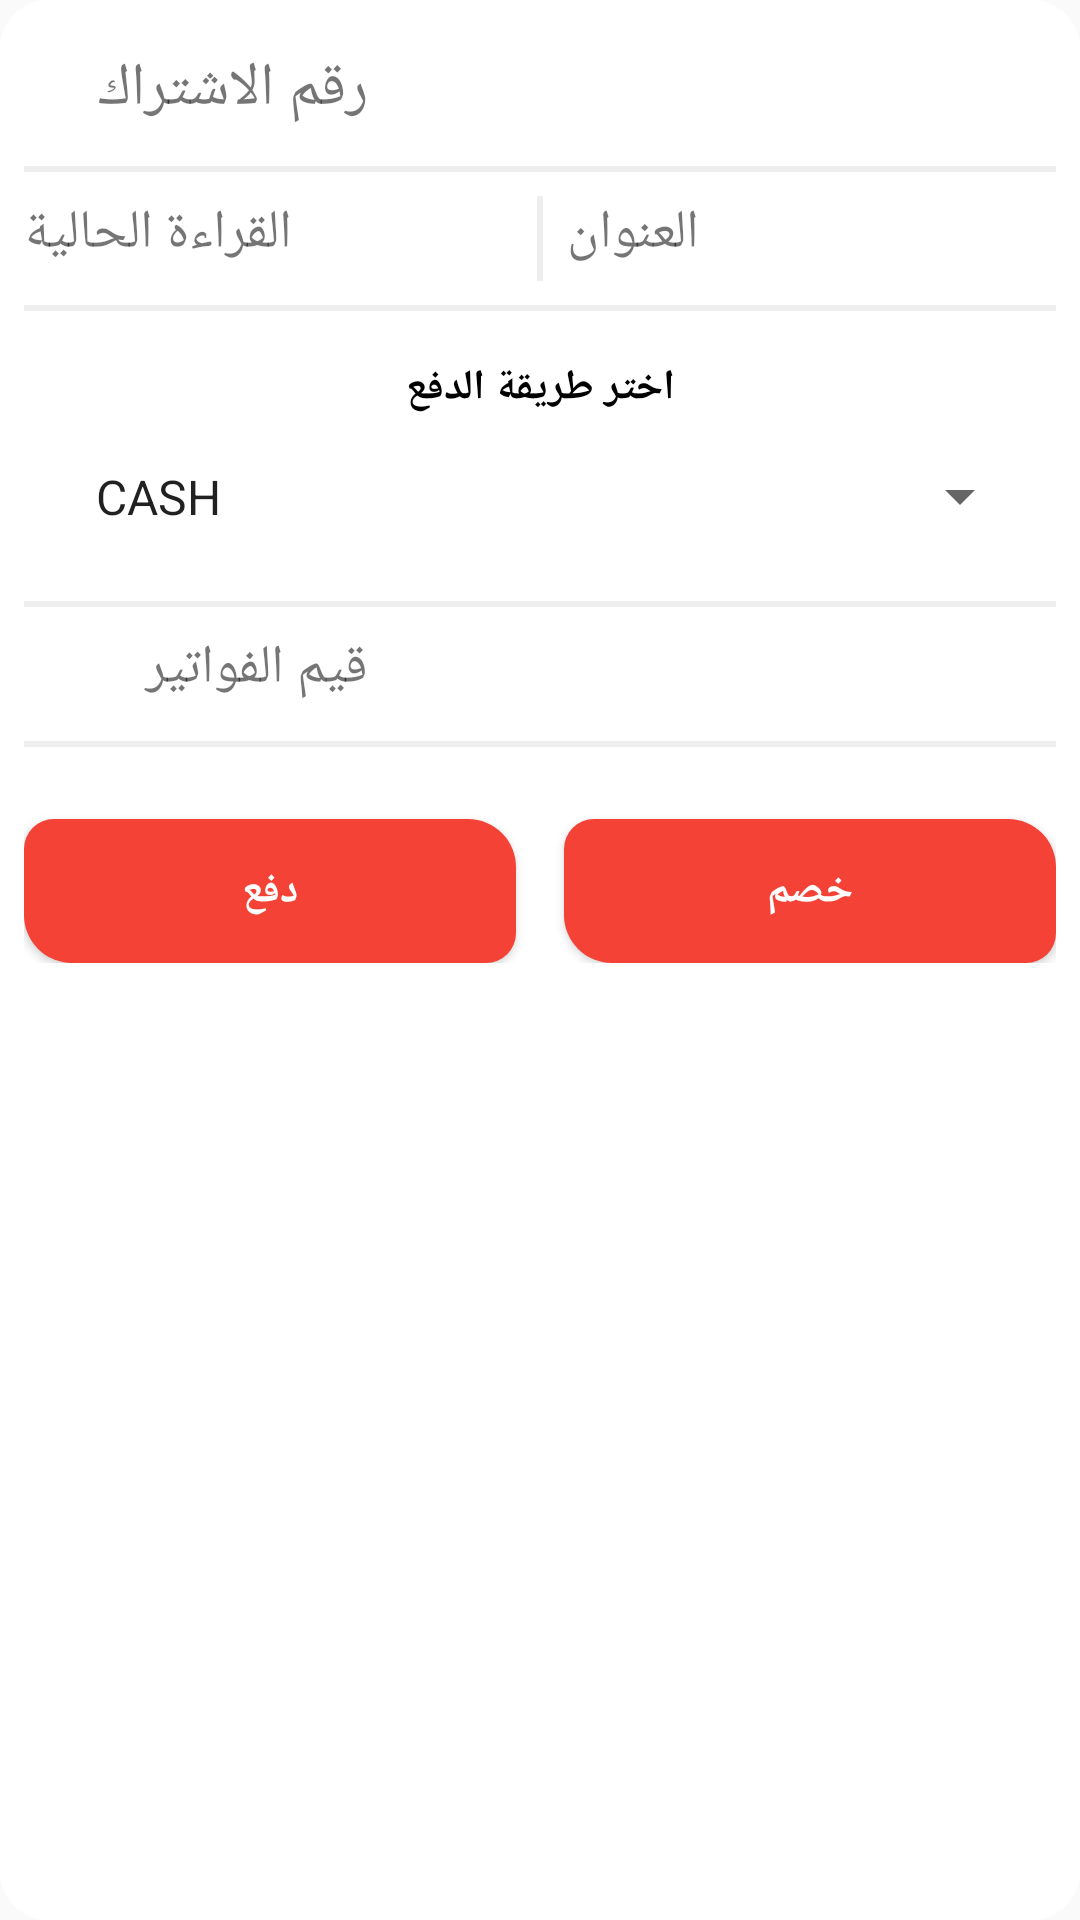

Android layout source for this screen:
<!-- AndroidManifest.xml: application theme AppTheme.NoActionBar -->
<!-- res/layout/fragment_bill_payment.xml -->
<?xml version="1.0" encoding="utf-8"?>
<ScrollView xmlns:android="http://schemas.android.com/apk/res/android"
    android:layout_width="match_parent"
    android:layout_height="match_parent"
    android:background="@drawable/white_back"
    android:orientation="vertical"
    android:padding="@dimen/activity_medium_margin">


    <LinearLayout
        android:layout_width="match_parent"
        android:layout_height="wrap_content"
        android:orientation="vertical"
        android:paddingTop="@dimen/activity_medium_margin">


        <LinearLayout
            android:layout_width="match_parent"
            android:layout_height="wrap_content"
            android:layout_marginBottom="4dp">

            <TextView
                android:layout_width="0dp"
                android:layout_height="wrap_content"
                android:layout_weight="1"
                android:maxLines="1"
                android:text="@string/client_id"
                android:textSize="20sp" />

            <TextView
                android:id="@+id/client_id"
                android:layout_width="0dp"
                android:layout_height="wrap_content"
                android:layout_weight="2"
                android:maxLines="1"
                android:paddingStart="@dimen/activity_medium_margin"
                android:paddingEnd="@dimen/activity_medium_margin"
                android:textColor="@color/colorBlack"
                android:textSize="20sp" />
        </LinearLayout>

        <View
            android:layout_width="match_parent"
            android:layout_height="2dp"
            android:layout_marginTop="@dimen/activity_medium_margin"
            android:layout_marginBottom="@dimen/activity_medium_margin"
            android:background="@color/view_line" />

        <LinearLayout
            android:layout_width="match_parent"
            android:layout_height="wrap_content"
            android:orientation="horizontal">

            <LinearLayout
                android:layout_width="0dp"
                android:layout_height="wrap_content"
                android:layout_marginBottom="4dp"
                android:layout_weight="1">

                <TextView
                    android:layout_width="wrap_content"
                    android:layout_height="match_parent"
                    android:maxLines="1"
                    android:text="@string/current_meter"
                    android:textSize="18sp" />

                <TextView
                    android:id="@+id/current_meter"
                    android:layout_width="wrap_content"
                    android:layout_height="wrap_content"
                    android:paddingStart="@dimen/activity_medium_margin"
                    android:paddingEnd="@dimen/activity_medium_margin"
                    android:textColor="@color/colorBlack"
                    android:textSize="18sp" />
            </LinearLayout>

            <View
                android:layout_width="2dp"
                android:layout_height="match_parent"
                android:layout_marginStart="@dimen/activity_medium_margin"
                android:layout_marginEnd="@dimen/activity_medium_margin"
                android:background="@color/view_line" />

            <LinearLayout
                android:layout_width="0dp"
                android:layout_height="wrap_content"
                android:layout_marginBottom="4dp"
                android:layout_weight="1">

                <TextView
                    android:layout_width="wrap_content"
                    android:layout_height="match_parent"
                    android:maxLines="1"
                    android:text="@string/address"
                    android:textSize="18sp" />

                <TextView
                    android:id="@+id/address"
                    android:layout_width="wrap_content"
                    android:layout_height="wrap_content"
                    android:paddingStart="@dimen/activity_medium_margin"
                    android:paddingEnd="@dimen/activity_medium_margin"
                    android:textColor="@color/colorBlack"
                    android:textSize="18sp" />
            </LinearLayout>
        </LinearLayout>


        <View
            android:layout_width="match_parent"
            android:layout_height="2dp"
            android:layout_marginTop="@dimen/activity_medium_margin"
            android:layout_marginBottom="@dimen/activity_medium_margin"
            android:background="@color/view_line" />

        <TextView
            android:layout_width="match_parent"
            android:layout_height="wrap_content"
            android:layout_marginTop="@dimen/activity_medium_margin"
            android:gravity="center"
            android:text="@string/select_payment_method"
            android:textColor="@color/colorBlack"
            android:textStyle="bold" />

        <Spinner
            android:id="@+id/payment_types"
            android:layout_width="match_parent"
            android:layout_height="wrap_content"
            android:layout_margin="8dp"
            android:entries="@array/payment_types"
            android:padding="8dp" />

        <View
            android:layout_width="match_parent"
            android:layout_height="2dp"
            android:layout_marginTop="@dimen/activity_medium_margin"
            android:layout_marginBottom="@dimen/activity_medium_margin"
            android:background="@color/view_line" />


        <View
            android:layout_width="match_parent"
            android:layout_height="2dp"
            android:layout_marginTop="@dimen/activity_medium_margin"
            android:layout_marginBottom="@dimen/activity_medium_margin"
            android:background="@color/view_line"
            android:visibility="gone" />


        <LinearLayout
            android:id="@+id/ll_bill_value"
            android:layout_width="match_parent"
            android:layout_height="wrap_content"
            android:layout_marginBottom="4dp"
            android:visibility="visible">

            <TextView
                android:layout_width="0dp"
                android:layout_height="wrap_content"
                android:layout_weight="1"
                android:maxLines="1"
                android:text="@string/selected_bills_value"
                android:textSize="18sp" />

            <TextView
                android:id="@+id/selected_bills_value"
                android:layout_width="0dp"
                android:layout_height="wrap_content"
                android:layout_weight="2"
                android:maxLines="1"
                android:paddingStart="@dimen/activity_medium_margin"
                android:paddingEnd="@dimen/activity_medium_margin"
                android:textColor="@color/colorBlack"
                android:textSize="18sp" />
        </LinearLayout>

        <View
            android:layout_width="match_parent"
            android:layout_height="2dp"
            android:layout_marginTop="@dimen/activity_medium_margin"
            android:layout_marginBottom="@dimen/activity_medium_margin"
            android:background="@color/view_line"
            android:visibility="visible" />

        <ScrollView
            android:layout_width="match_parent"
            android:layout_height="match_parent">

            <LinearLayout
                android:id="@+id/ll_bills"
                android:layout_width="match_parent"
                android:layout_height="wrap_content"
                android:orientation="vertical" />
        </ScrollView>

        <View
            android:layout_width="match_parent"
            android:layout_height="2dp"
            android:layout_marginTop="@dimen/activity_medium_margin"
            android:layout_marginBottom="@dimen/activity_medium_margin"
            android:background="@color/view_line"
            android:visibility="gone" />



        <LinearLayout
            android:layout_width="match_parent"
            android:layout_height="match_parent">

            <Button
                android:id="@+id/pay"
                android:layout_width="0dp"
                android:layout_height="wrap_content"
                android:layout_marginTop="@dimen/activity_vertical_margin"
                android:layout_marginEnd="@dimen/activity_medium_margin"
                android:layout_weight="1"
                android:background="@drawable/button_back"
                android:text="@string/pay"
                android:textColor="@android:color/white"
                android:textStyle="bold" />

            <Button
                android:id="@+id/deduct"
                android:layout_width="0dp"
                android:layout_height="wrap_content"
                android:layout_marginStart="@dimen/activity_medium_margin"
                android:layout_marginTop="@dimen/activity_vertical_margin"
                android:layout_weight="1"
                android:background="@drawable/button_back"
                android:text="@string/deduct"
                android:textColor="@android:color/white"
                android:textStyle="bold" />
        </LinearLayout>

        <LinearLayout
            android:id="@+id/payment_methods"
            android:layout_width="match_parent"
            android:layout_height="wrap_content"
            android:orientation="vertical"
            android:visibility="gone">


            <LinearLayout
                android:layout_width="match_parent"
                android:layout_height="wrap_content"
                android:layout_marginTop="@dimen/activity_vertical_margin">

                <Button

                    android:id="@+id/cash_payment"
                    android:layout_width="0dp"
                    android:layout_height="wrap_content"
                    android:layout_gravity="center"
                    android:layout_marginStart="@dimen/activity_small_margin"
                    android:layout_marginEnd="@dimen/activity_small_margin"
                    android:layout_weight="1"
                    android:background="@drawable/button_back"
                    android:text="@string/cash"
                    android:textColor="@android:color/white"
                    android:textStyle="bold" />

                <Button

                    android:id="@+id/card_payment"
                    android:layout_width="0dp"
                    android:layout_height="wrap_content"
                    android:layout_gravity="center"
                    android:layout_marginStart="@dimen/activity_small_margin"
                    android:layout_marginEnd="@dimen/activity_small_margin"
                    android:layout_weight="1"
                    android:background="@drawable/button_back"
                    android:text="@string/card"
                    android:textColor="@android:color/white"
                    android:textStyle="bold" />
            </LinearLayout>

            <RelativeLayout
                android:layout_width="match_parent"
                android:layout_height="wrap_content">

                <Button
                    android:id="@+id/wallet_payment"
                    android:layout_width="200dp"
                    android:layout_height="wrap_content"
                    android:layout_centerHorizontal="true"
                    android:layout_marginTop="@dimen/activity_vertical_margin"
                    android:background="@drawable/button_back"
                    android:text="@string/wallet"
                    android:textColor="@android:color/white"
                    android:textStyle="bold" />

            </RelativeLayout>
        </LinearLayout>

    </LinearLayout>


</ScrollView>
<!-- resources referenced by this layout -->
<resources>
  <string-array name="payment_types">
          <item>CASH</item>
          <item>CARD</item>
          <item>WALLET</item>
      </string-array>
  <color name="colorBlack">#000000</color>
  <color name="view_line">#11000000</color>
  <dimen name="activity_medium_margin">8dp</dimen>
  <dimen name="activity_small_margin">4dp</dimen>
  <dimen name="activity_vertical_margin">16dp</dimen>
  <!-- drawable button_back (drawable) -->
  <?xml version="1.0" encoding="utf-8"?>
  <shape xmlns:android="http://schemas.android.com/apk/res/android"
      android:shape="rectangle" >
  
      <corners
          android:bottomLeftRadius="16dp"
          android:bottomRightRadius="10dp"
          android:topLeftRadius="10dp"
          android:topRightRadius="16dp" />
  
  
      <solid
          android:color="@color/colorPrimary" />
  
  </shape>
  <!-- drawable white_back (drawable) -->
  <?xml version="1.0" encoding="utf-8"?>
  <shape xmlns:android="http://schemas.android.com/apk/res/android">
      <solid android:color="@android:color/white" />
      <corners
          android:bottomLeftRadius="16dp"
          android:bottomRightRadius="16dp"
          android:topLeftRadius="16dp"
          android:topRightRadius="16dp" />
  </shape>
  <string name="address">العنوان</string>
  <string name="card">دفع بالكارت</string>
  <string name="cash">دفع نقدي</string>
  <string name="client_id">رقم الاشتراك</string>
  <string name="current_meter">القراءة الحالية</string>
  <string name="deduct">خصم</string>
  <string name="pay">دفع</string>
  <string name="select_payment_method">اختر طريقة الدفع</string>
  <string name="selected_bills_value">قيم الفواتير</string>
  <string name="wallet">دفع بالمحفظة</string>
  <style name="AppTheme.NoActionBar">
          <item name="windowActionBar">false</item>
          <item name="windowNoTitle">true</item>
      </style>
  <color name="colorPrimary">#F44336</color>
</resources>
